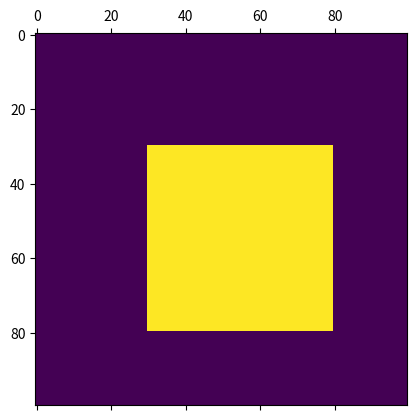
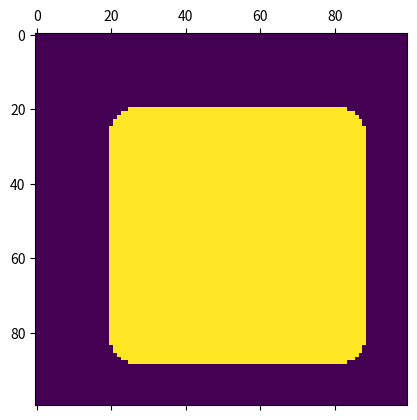

Here is the Python script that generated these plots, in order:
#MoPAT Design Lab
#Configuration space generator

#Import libraries
import numpy as np
import matplotlib.pyplot as plt
from scipy import ndimage

#Generator function
def gen_config(map, rad):
    """
    Generates the configuration space for given map and robot
    Arguments:
                map : N x M boolean matrix
                rad : Robot size(assumed circular) in 'map' units
    Output:
                config_space : N x M configuration space
    """
    #Rad sized circular binary structure
    rad_struct = gen_struct(rad)
    #Extend map by rad
    config_space = ndimage.binary_dilation(map, structure = rad_struct)
    #Return
    return config_space

def gen_struct(rad):
    """
    Generates circular struct with given rad
    Arguments:
                rad : Robot size(assumed circular) in 'map' units
    Output:
                struct : 2*rad x 2*rad circular struct
    """
    #Create 4th quadrant of the struct
    struct_4th = np.ones((rad, rad), dtype=bool)
    #Loop through each point
    for y in range(0, rad):
        for x in range(0, rad):
            #If distance from 0,0 is greater than rad
            if np.linalg.norm([x,y]) > rad:
                #Set as 0
                struct_4th[x,y] = False
    #Rotate to form 2nd quadrant
    struct_2nd = np.rot90(struct_4th)
    #Combine to form 2nd section
    struct_comb2 = np.concatenate((struct_2nd, struct_4th), axis=0)
    #Rotate to form 1st section
    struct_comb1 = np.rot90(struct_comb2, 2)
    #Combine to form complete circular struct with given rad
    struct = np.concatenate((struct_comb1, struct_comb2), axis=1)
    return struct

if __name__ == "__main__":
    #Generate map
    map = np.zeros((100,100), dtype=bool)
    #Rectangle in between
    map[30:80, 30:80] = True
    #Define radius of robot
    rad = 10
    #Display boolean map
    plt.matshow(map)
    #Generate configuration space
    config_space = gen_config(map, rad)
    #Display configuration space
    plt.matshow(config_space)
    #Display
    plt.show()
